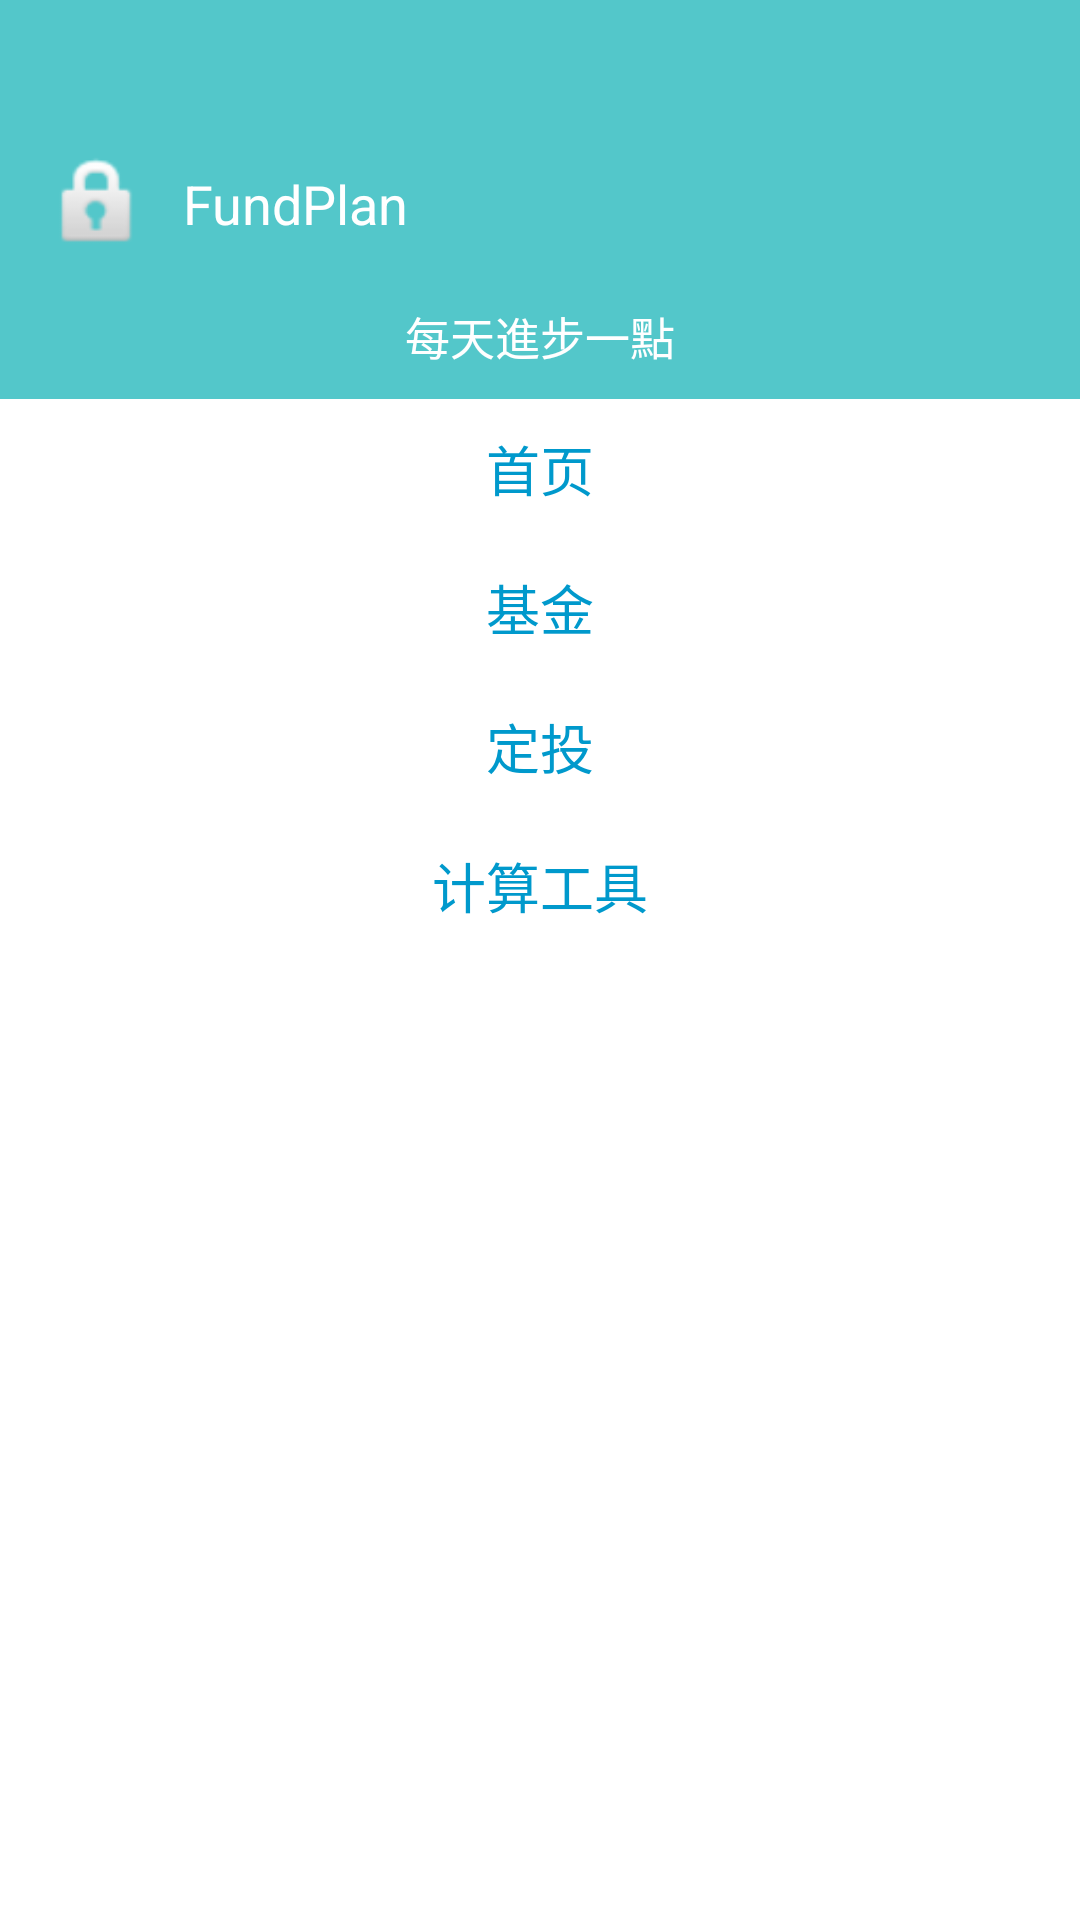

This screen was rendered from an Android layout file. Write that file and the resources it references.
<!-- AndroidManifest.xml: application theme AppTheme -->
<!-- res/layout/draw_menu_layout.xml -->
<?xml version="1.0" encoding="utf-8"?>
<LinearLayout xmlns:android="http://schemas.android.com/apk/res/android"
    android:layout_width="280dp"
    android:layout_height="match_parent"
    android:layout_gravity="start"
    android:background="@android:color/white"
    android:clickable="true"
    android:orientation="vertical">

    <LinearLayout
        android:id="@+id/id_draw_menu_header"
        android:layout_width="match_parent"
        android:layout_height="wrap_content"
        android:background="@color/light_menu_header"
        android:orientation="vertical"
        android:paddingTop="@dimen/padding_top"
        android:paddingBottom="10dp">

        <LinearLayout
            android:layout_width="wrap_content"
            android:layout_height="wrap_content"
            android:layout_marginLeft="15dp"
            android:layout_marginRight="15dp"
            android:orientation="horizontal">

            <ImageView
                android:layout_width="36dp"
                android:layout_height="36dp"
                android:background="@android:drawable/ic_lock_idle_lock" />

            <TextView
                android:id="@+id/id_draw_menu_item_login_tv"
                android:layout_width="match_parent"
                android:layout_height="36dp"
                android:layout_marginLeft="10dp"
                android:gravity="center_vertical"
                android:text="@string/draw_menu_item_login_tv"
                android:textColor="@android:color/white"
                android:textSize="18sp" />
        </LinearLayout>

        <LinearLayout
            android:layout_width="match_parent"
            android:layout_height="wrap_content"
            android:layout_marginTop="15dp"
            android:orientation="horizontal">

            <TextView
                android:id="@+id/id_draw_menu_item_backup"
                android:layout_width="0dp"
                android:layout_height="wrap_content"
                android:layout_weight="1"
                android:gravity="center"
                android:text="@string/draw_menu_item_backup"
                android:textColor="@android:color/white"
                android:textSize="15sp" />
            android:drawableLeft="@drawable/ic_star_white_24dp"

            
            
            
            
            
            
            
            
            
            
            
        </LinearLayout>
    </LinearLayout>
    <TextView
        android:id="@+id/id_draw_menu_item_main_tv"
        android:layout_width="match_parent"
        android:layout_height="wrap_content"
        android:gravity="center_horizontal"
        android:paddingTop="10dp"
        android:paddingBottom="10dp"
        android:text="@string/home_page"
        android:textColor="@android:color/holo_blue_dark"
        android:textSize="18sp" />

    <TextView
        android:id="@+id/id_draw_menu_item_fund_tv"
        android:layout_width="match_parent"
        android:layout_height="wrap_content"
        android:gravity="center_horizontal"
        android:paddingTop="10dp"
        android:paddingBottom="10dp"
        android:text="@string/fund"
        android:textColor="@android:color/holo_blue_dark"
        android:textSize="18sp" />

    <TextView
        android:id="@+id/id_draw_menu_item_plan_tv"
        android:layout_width="match_parent"
        android:layout_height="wrap_content"
        android:gravity="center_horizontal"
        android:paddingTop="10dp"
        android:paddingBottom="10dp"
        android:text="@string/plan_dateMoney"
        android:textColor="@android:color/holo_blue_dark"
        android:textSize="18sp" />

    <TextView
        android:id="@+id/id_draw_menu_item_tools_tv"
        android:layout_width="match_parent"
        android:layout_height="wrap_content"
        android:gravity="center_horizontal"
        android:paddingTop="10dp"
        android:paddingBottom="10dp"
        android:text="@string/count_tools"
        android:textColor="@android:color/holo_blue_dark"
        android:textSize="18sp" />
    

    
    
    
    
    
    
    
</LinearLayout>
<!-- resources referenced by this layout -->
<resources>
  <color name="light_menu_header">#53C7CA</color>
  <dimen name="padding_top">50dp</dimen>
  <string name="count_tools">计算工具</string>
  <string name="draw_menu_item_backup">每天進步一點</string>
  <string name="draw_menu_item_login_tv">FundPlan</string>
  <string name="fund">基金</string>
  <string name="home_page">首页</string>
  <string name="plan_dateMoney">定投</string>
  <style name="AppTheme" parent="Theme.AppCompat.Light.NoActionBar">
          
          <item name="colorPrimary">@color/colorPrimary</item>
          <item name="colorPrimaryDark">@color/colorPrimaryDark</item>
          <item name="colorAccent">@color/colorAccent</item>
      </style>
  <color name="colorPrimary">#53C7CA</color>
  <color name="colorPrimaryDark">#53C7CA</color>
  <color name="colorAccent">#03DAC5</color>
</resources>
